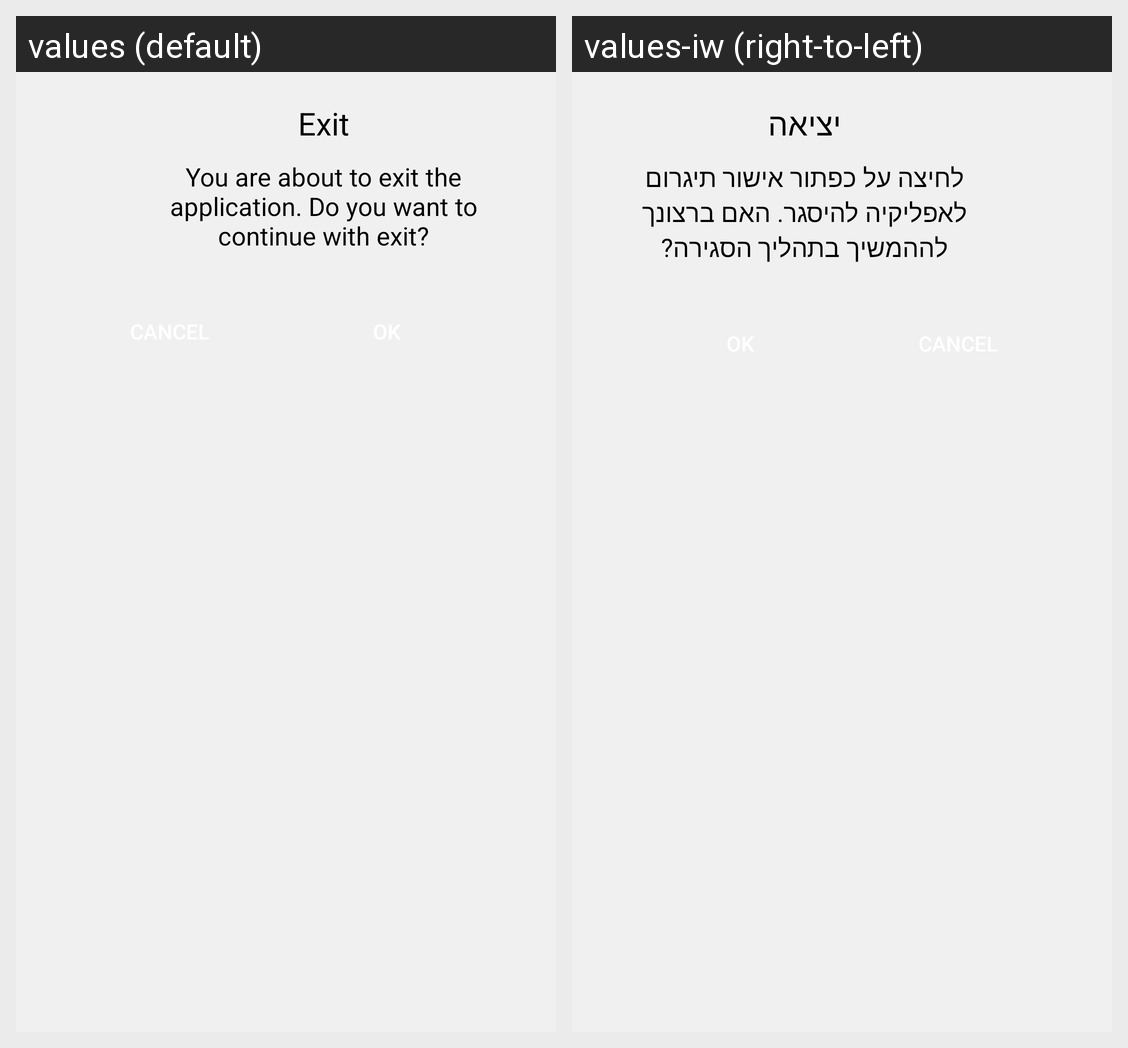

The same Android screen rendered under two of its app's locales, left to right. List the strings drawn on it with the default value and each locale's translation.
Android screen res/layout/dialog_app_exit.xml rendered under 2 locales, left to right: values (default), values-iw (right-to-left). Device: Nexus 5 (rendered at 1080×1920; each locale shown at half size, 540×960, under a caption strip naming it); theme AppTheme.
Strings drawn on this screen, with the default value and each locale's value (text and hints the layout hard-codes, and strings that could not be matched under every locale, appear in the picture but are not listed):

exit_title
  values: Exit
  values-iw: יציאה

exit_message
  values: You are about to exit the application. Do you want to continue with exit?
  values-iw: לחיצה על כפתור אישור תיגרום לאפליקיה להיסגר. האם ברצונך לההמשיך בתהליך הסגירה?
